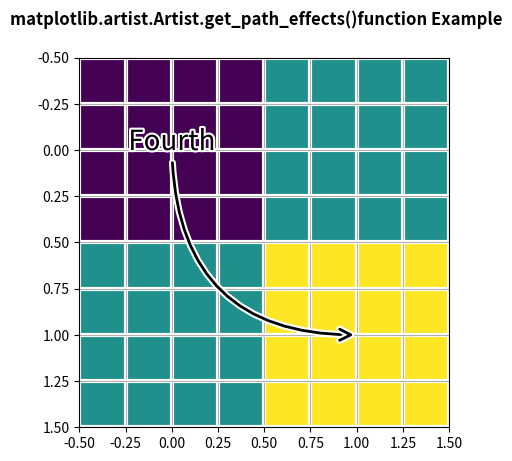

This chart was generated by the following Python code:
# Implementation of matplotlib function
from matplotlib.artist import Artist
import matplotlib.pyplot as plt
import matplotlib.patheffects as PathEffects
import numpy as np

fig, ax1 = plt.subplots()
ax1.imshow([[1, 2], [2, 3]])
txt = ax1.annotate("Fourth",
                   (1., 1.),
                   (0., 0),
                   arrowprops=dict(arrowstyle="->",
                                   connectionstyle="angle3",
                                   lw=2),
                   size=20,
                   ha="center",
                   path_effects=[PathEffects.withStroke(linewidth=3,
                                                        foreground="w")])

txt.arrow_patch.set_path_effects([
    PathEffects.Stroke(linewidth=5, foreground="w"),
    PathEffects.Normal()])

ax1.grid(True, linestyle="-")

pe = [PathEffects.withStroke(linewidth=3,
                             foreground="w")]

for l in ax1.get_xgridlines() + ax1.get_ygridlines():
    l.set_path_effects(pe)

print("Value Return by get_path_effects() : \n")

for l in ax1.get_xgridlines() + ax1.get_ygridlines():
    for i in Artist.get_path_effects(l):
        print(i)

fig.suptitle('matplotlib.artist.Artist.get_path_effects()\
function Example', fontweight="bold")

plt.show()
